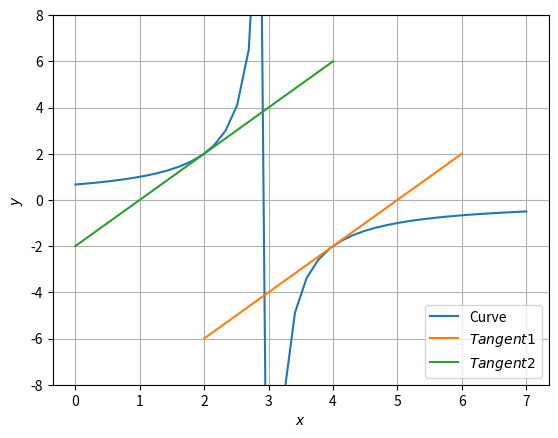

Write Python code to recreate this figure.
# -*- coding: utf-8 -*-
"""Untitled8.ipynb

Automatically generated by Colaboratory.

Original file is located at
    https://colab.research.google.com/<link-removed>
"""

#code by Satya Sangram
#for quadforms 2.41
import numpy as np
import matplotlib.pyplot as plt

def line_dir_pt(m,A,k1,k2):
  len = 10
  dim = A.shape[0]
  x_AB = np.zeros((dim,len))
  lam_1 = np.linspace(k1,k2,len)
  for i in range(len):
    temp1 = A + lam_1[i]*m
    x_AB[:,i]= temp1.T
  return x_AB

#Plottiing curve
x=np.linspace(0,7,40)
y=-2/(x-3)
plt.plot(x,y,label='Curve')
#Input parameters
P = np.array(([4,-2]))
Q = np.array(([2,2]))
m = np.array(([1,2]))
k1 = 2
k2 = -2
##Generating all lines
x_AB = line_dir_pt(m,P,k1,k2)
x_BC = line_dir_pt(m,Q,k1,k2)
#Plotting all lines
plt.plot(x_AB[0,:],x_AB[1,:],label='$Tangent1$')
plt.plot(x_BC[0,:],x_BC[1,:],label='$Tangent2$')


plt.ylim([-8,8])
plt.xlabel('$x$')
plt.ylabel('$y$')
plt.legend(loc='lower right')
plt.grid() # minor
plt.show()